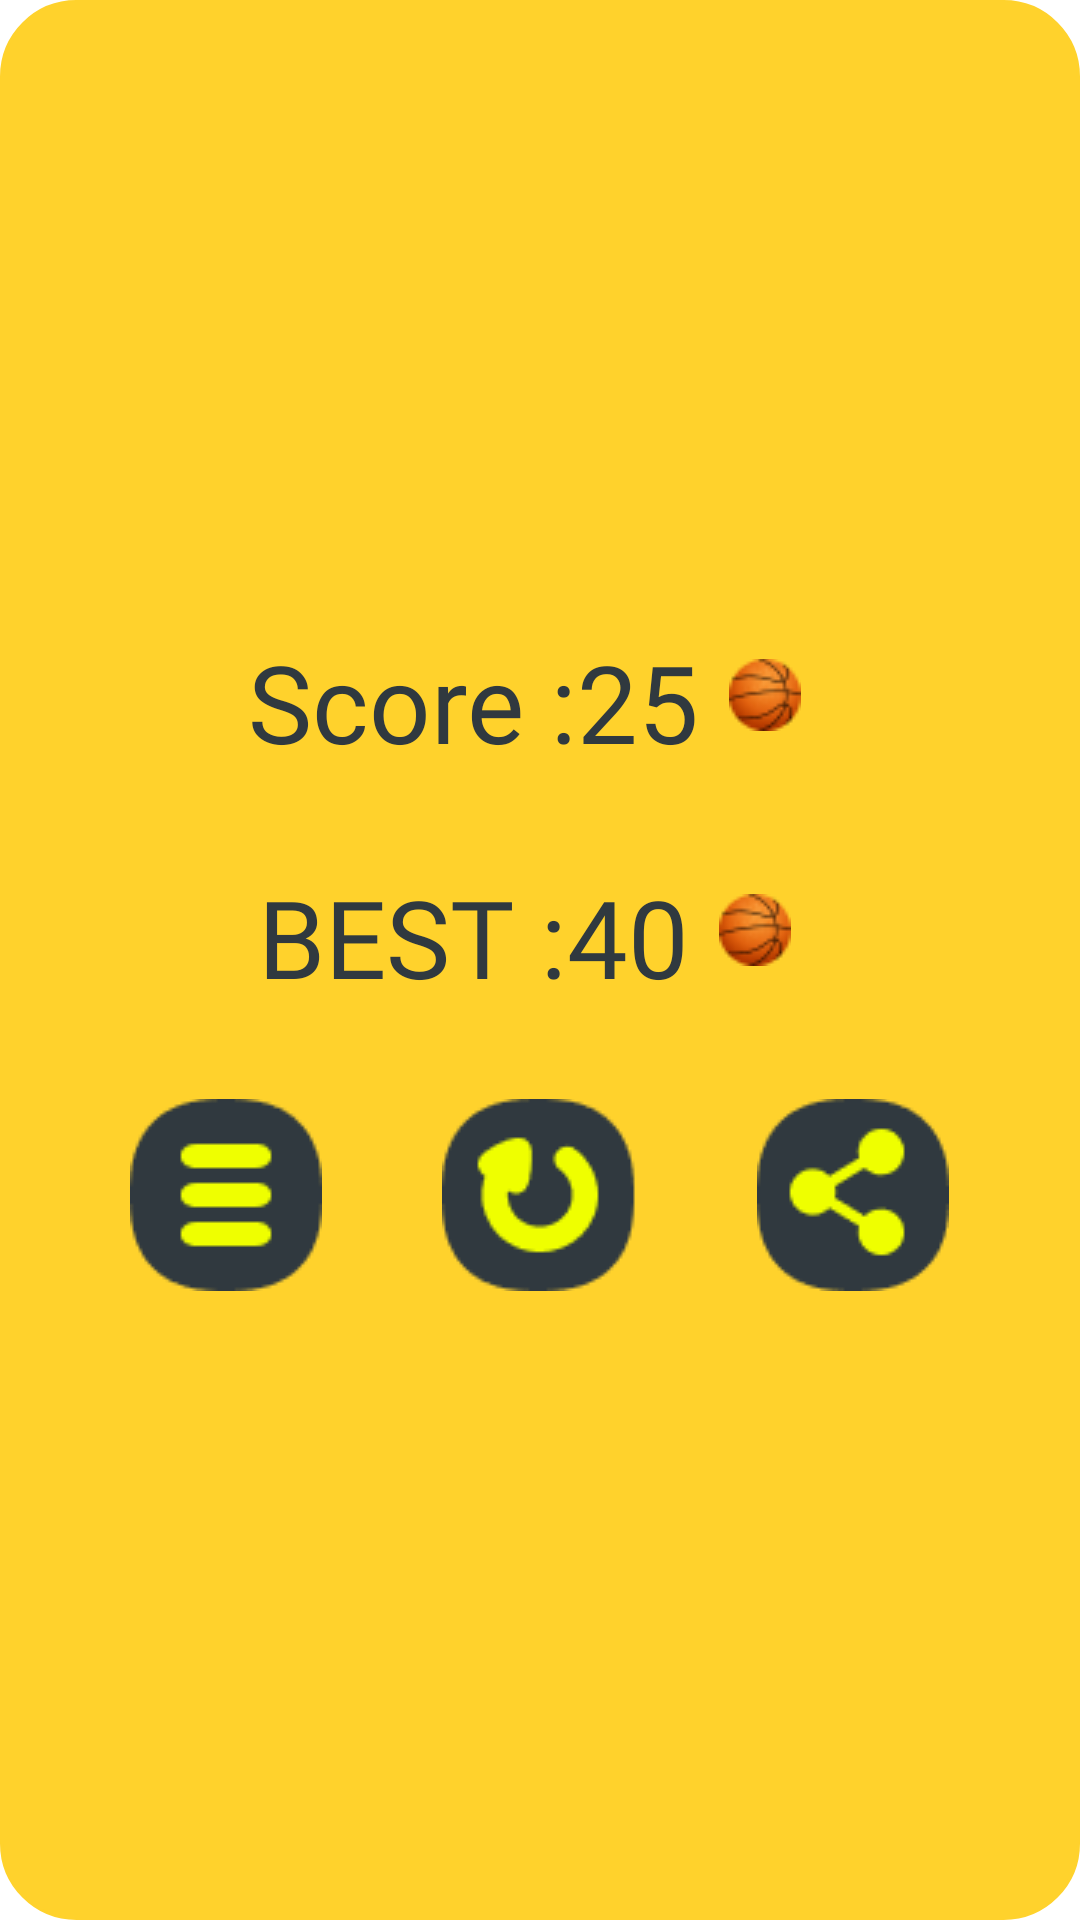

Reconstruct the res/layout file that produces this screen, plus the resources it refers to.
<!-- AndroidManifest.xml: application theme Theme.DunkWorm -->
<!-- res/layout/lose_message_dialog.xml -->
<?xml version="1.0" encoding="utf-8"?>
<LinearLayout xmlns:android="http://schemas.android.com/apk/res/android"
    android:layout_width="match_parent"
    android:layout_height="match_parent"
    android:background="@drawable/layout_bg_selector"
    android:gravity="center"
    android:orientation="vertical">

    <LinearLayout
        android:layout_width="wrap_content"
        android:layout_height="wrap_content"
        android:layout_margin="30dp">

        <TextView
            android:layout_width="wrap_content"
            android:layout_height="wrap_content"
            android:fontFamily="@font/showcard_gothic"
            android:text="@string/text_score"
            android:textColor="@color/purple_700"
            android:textSize="36sp" />

        <TextView
            android:layout_width="wrap_content"
            android:layout_height="wrap_content"
            android:fontFamily="@font/showcard_gothic"
            android:text="@string/_25"
            android:textColor="@color/purple_700"
            android:textSize="36sp" />

        <ImageView
            android:layout_width="wrap_content"
            android:layout_height="wrap_content"
            android:layout_margin="10dp"
            android:src="@drawable/ic_basket_ball" />
    </LinearLayout>

    <LinearLayout
        android:layout_width="wrap_content"
        android:layout_height="wrap_content">

        <TextView
            android:layout_width="wrap_content"
            android:layout_height="wrap_content"
            android:fontFamily="@font/showcard_gothic"
            android:text="@string/text_best"
            android:textColor="@color/purple_700"
            android:textSize="36sp" />

        <TextView
            android:layout_width="wrap_content"
            android:layout_height="wrap_content"
            android:fontFamily="@font/showcard_gothic"
            android:text="@string/text_40"
            android:textColor="@color/purple_700"
            android:textSize="36sp" />

        <ImageView
            android:layout_width="wrap_content"
            android:layout_height="wrap_content"
            android:layout_margin="10dp"
            android:src="@drawable/ic_basket_ball" />
    </LinearLayout>

    <LinearLayout
        android:layout_width="wrap_content"
        android:layout_height="wrap_content"
        android:layout_margin="30dp"
        android:orientation="horizontal">

        <ImageButton
            android:id="@+id/ib_frame"
            android:layout_width="wrap_content"
            android:layout_height="wrap_content"
            android:layout_marginEnd="40dp"
            android:background="@null"
            android:contentDescription="@string/app_name"
            android:src="@drawable/ic_frame" />

        <ImageButton
            android:id="@+id/ib_reply"
            android:layout_width="wrap_content"
            android:layout_height="wrap_content"
            android:layout_marginEnd="40dp"
            android:background="@null"

            android:contentDescription="@string/app_name"
            android:src="@drawable/ic_reply" />

        <ImageButton
            android:id="@+id/ib_share"
            android:layout_width="wrap_content"
            android:layout_height="wrap_content"
            android:background="@null"
            android:contentDescription="@string/app_name"
            android:src="@drawable/ic_share" />
    </LinearLayout>
</LinearLayout>
<!-- resources referenced by this layout -->
<resources>
  <color name="purple_700">#30393F</color>
  <!-- drawable ic_basket_ball: png bitmap (drawable, 1619 bytes) -->
  <!-- drawable ic_frame: png bitmap (drawable, 1303 bytes) -->
  <!-- drawable ic_reply: png bitmap (drawable, 1943 bytes) -->
  <!-- drawable ic_share: png bitmap (drawable, 1861 bytes) -->
  <!-- drawable layout_bg_selector (drawable) -->
  <?xml version="1.0" encoding="utf-8"?>
  <selector xmlns:android="http://schemas.android.com/apk/res/android">
      <item>
          <shape>
              <gradient
                  android:angle="270"
                  android:endColor="@color/yellow"
                  android:startColor="@color/yellow" />
              <stroke
                  android:width="1dp"
                  android:color="@color/yellow" />
              <corners android:radius="25dp" />
              <padding
                  android:bottom="10dp"
                  android:left="10dp"
                  android:right="10dp"
                  android:top="10dp" />
          </shape>
      </item>
  </selector>
  <string name="_25">25</string>
  <string name="app_name">Dunk Worm</string>
  <string name="text_40">40</string>
  <string name="text_best">BEST :</string>
  <string name="text_score">Score :</string>
  <style name="Theme.DunkWorm" parent="Theme.MaterialComponents.DayNight.NoActionBar">
          
          <item name="colorPrimary">@color/purple_500</item>
          <item name="colorPrimaryVariant">@color/purple_700</item>
          <item name="colorOnPrimary">@color/white</item>
          
          <item name="colorSecondary">@color/teal_200</item>
          <item name="colorSecondaryVariant">@color/teal_700</item>
          <item name="colorOnSecondary">@color/black</item>
          
          <item name="android:statusBarColor" tools:targetApi="l">?attr/colorPrimaryVariant</item>
          
      </style>
  <color name="yellow">#FFD22C</color>
  <color name="purple_500">#FF6200EE</color>
  <color name="white">#FFFFFFFF</color>
  <color name="teal_200">#FF03DAC5</color>
  <color name="teal_700">#FF018786</color>
  <color name="black">#FF000000</color>
</resources>
